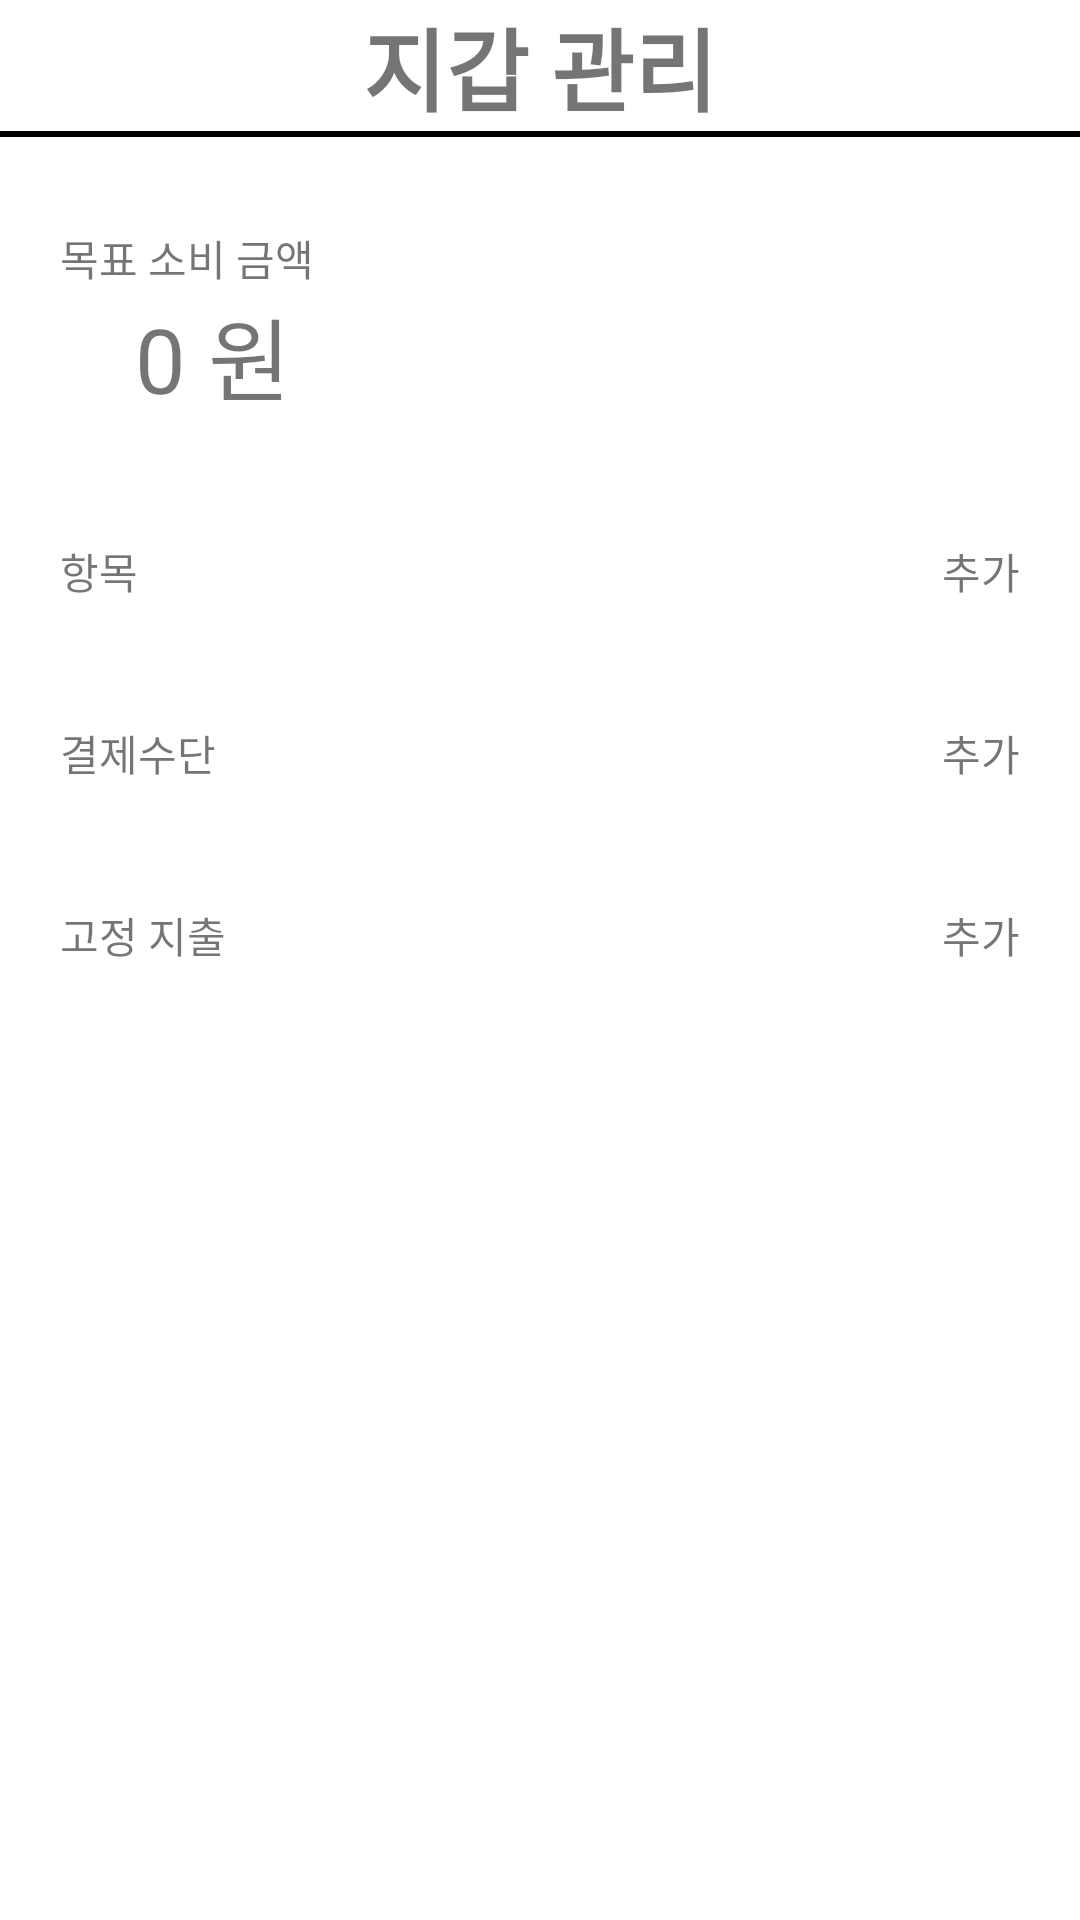

Produce the Android XML layout that renders to this screen, including the resource entries it uses.
<!-- AndroidManifest.xml: application theme Theme.SaveMoney -->
<!-- res/layout/tab_wallet.xml -->
<?xml version="1.0" encoding="utf-8"?>
<LinearLayout xmlns:android="http://schemas.android.com/apk/res/android"
    android:layout_width="match_parent"
    android:layout_height="wrap_content"
    android:orientation="vertical"
    android:layout_gravity="center_horizontal"
    android:paddingBottom="60dp">
    <RelativeLayout
        android:layout_width="match_parent"
        android:layout_height="wrap_content">
        <TextView
            android:layout_width="wrap_content"
            android:layout_height="wrap_content"
            android:layout_centerInParent="true"
            android:textSize="30dp"
            android:textStyle="bold"
            android:text="지갑 관리"></TextView>
    </RelativeLayout>
    <View
        android:layout_width="match_parent"
        android:layout_height="2dp"
        android:background="@color/black"></View>

    <LinearLayout
        android:layout_width="match_parent"
        android:layout_height="wrap_content"
        android:layout_marginHorizontal="10dp">
        <ScrollView
            android:layout_width="match_parent"
            android:layout_height="wrap_content">
            <LinearLayout
                android:layout_width="match_parent"
                android:layout_height="wrap_content"
                android:orientation="vertical">
                <LinearLayout
                    android:layout_width="match_parent"
                    android:layout_height="wrap_content"
                    android:orientation="vertical"
                    android:background="@drawable/round_border"
                    android:padding="10dp"
                    android:layout_marginTop="20dp">
                    <TextView
                        android:layout_width="wrap_content"
                        android:layout_height="wrap_content"
                        android:text="목표 소비 금액"></TextView>
                    <TextView
                        android:id="@+id/idealSpend"
                        android:layout_width="wrap_content"
                        android:layout_height="wrap_content"
                        android:textSize="30dp"
                        android:paddingLeft="25dp"
                        android:text="0 원"></TextView>
                </LinearLayout>
                <LinearLayout
                    android:layout_width="match_parent"
                    android:layout_height="wrap_content"
                    android:orientation="vertical"
                    android:background="@drawable/round_border"
                    android:padding="10dp"
                    android:layout_marginTop="20dp">
                    <RelativeLayout
                        android:layout_width="match_parent"
                        android:layout_height="wrap_content">
                        <TextView
                            android:layout_width="wrap_content"
                            android:layout_height="wrap_content"
                            android:text="항목"></TextView>
                        <TextView
                            android:id="@+id/AddCategory"
                            android:layout_width="wrap_content"
                            android:layout_height="wrap_content"
                            android:layout_alignParentRight="true"
                            android:text="추가"></TextView>
                    </RelativeLayout>
                    <LinearLayout
                        android:layout_width="wrap_content"
                        android:layout_height="wrap_content"
                        android:orientation="vertical"
                        android:id="@+id/layoutCategory"></LinearLayout>

                </LinearLayout>
                <LinearLayout
                    android:layout_width="match_parent"
                    android:layout_height="wrap_content"
                    android:orientation="vertical"
                    android:background="@drawable/round_border"
                    android:padding="10dp"
                    android:layout_marginTop="20dp">
                    <RelativeLayout
                        android:layout_width="match_parent"
                        android:layout_height="wrap_content">
                        <TextView
                            android:layout_width="wrap_content"
                            android:layout_height="wrap_content"
                            android:text="결제수단"></TextView>
                        <TextView
                            android:id="@+id/AddMethod"
                            android:layout_width="wrap_content"
                            android:layout_height="wrap_content"
                            android:layout_alignParentRight="true"
                            android:text="추가"></TextView>
                    </RelativeLayout>
                    <LinearLayout
                        android:layout_width="wrap_content"
                        android:layout_height="wrap_content"
                        android:orientation="vertical"
                        android:id="@+id/layoutMethod"></LinearLayout>
                </LinearLayout>
                <LinearLayout
                    android:layout_width="match_parent"
                    android:layout_height="wrap_content"
                    android:orientation="vertical"
                    android:background="@drawable/round_border"
                    android:padding="10dp"
                    android:layout_marginTop="20dp">
                    <RelativeLayout
                        android:layout_width="match_parent"
                        android:layout_height="wrap_content">
                        <TextView
                            android:layout_width="wrap_content"
                            android:layout_height="wrap_content"
                            android:text="고정 지출"></TextView>
                        <TextView
                            android:id="@+id/AddFixedExpenses"
                            android:layout_width="wrap_content"
                            android:layout_height="wrap_content"
                            android:layout_alignParentRight="true"
                            android:text="추가"></TextView>
                    </RelativeLayout>
                    <LinearLayout
                        android:layout_width="wrap_content"
                        android:layout_height="wrap_content"
                        android:orientation="vertical"
                        android:id="@+id/layoutFixedExpenses"></LinearLayout>
                </LinearLayout>
            </LinearLayout>
        </ScrollView>
    </LinearLayout>

</LinearLayout>
<!-- resources referenced by this layout -->
<resources>
  <color name="black">#FF000000</color>
  <style name="Theme.SaveMoney" parent="Theme.MaterialComponents.DayNight.DarkActionBar">
          
          <item name="colorPrimary">@color/purple_500</item>
          <item name="colorPrimaryVariant">@color/purple_700</item>
          <item name="colorOnPrimary">@color/white</item>
          
          <item name="colorSecondary">@color/teal_200</item>
          <item name="colorSecondaryVariant">@color/teal_700</item>
          <item name="colorOnSecondary">@color/black</item>
          
          <item name="android:statusBarColor" tools:targetApi="l">?attr/colorPrimaryVariant</item>
          
          
      </style>
  <color name="purple_500">#FF6200EE</color>
  <color name="purple_700">#FF3700B3</color>
  <color name="white">#FFFFFFFF</color>
  <color name="teal_200">#FF03DAC5</color>
  <color name="teal_700">#FF018786</color>
</resources>
